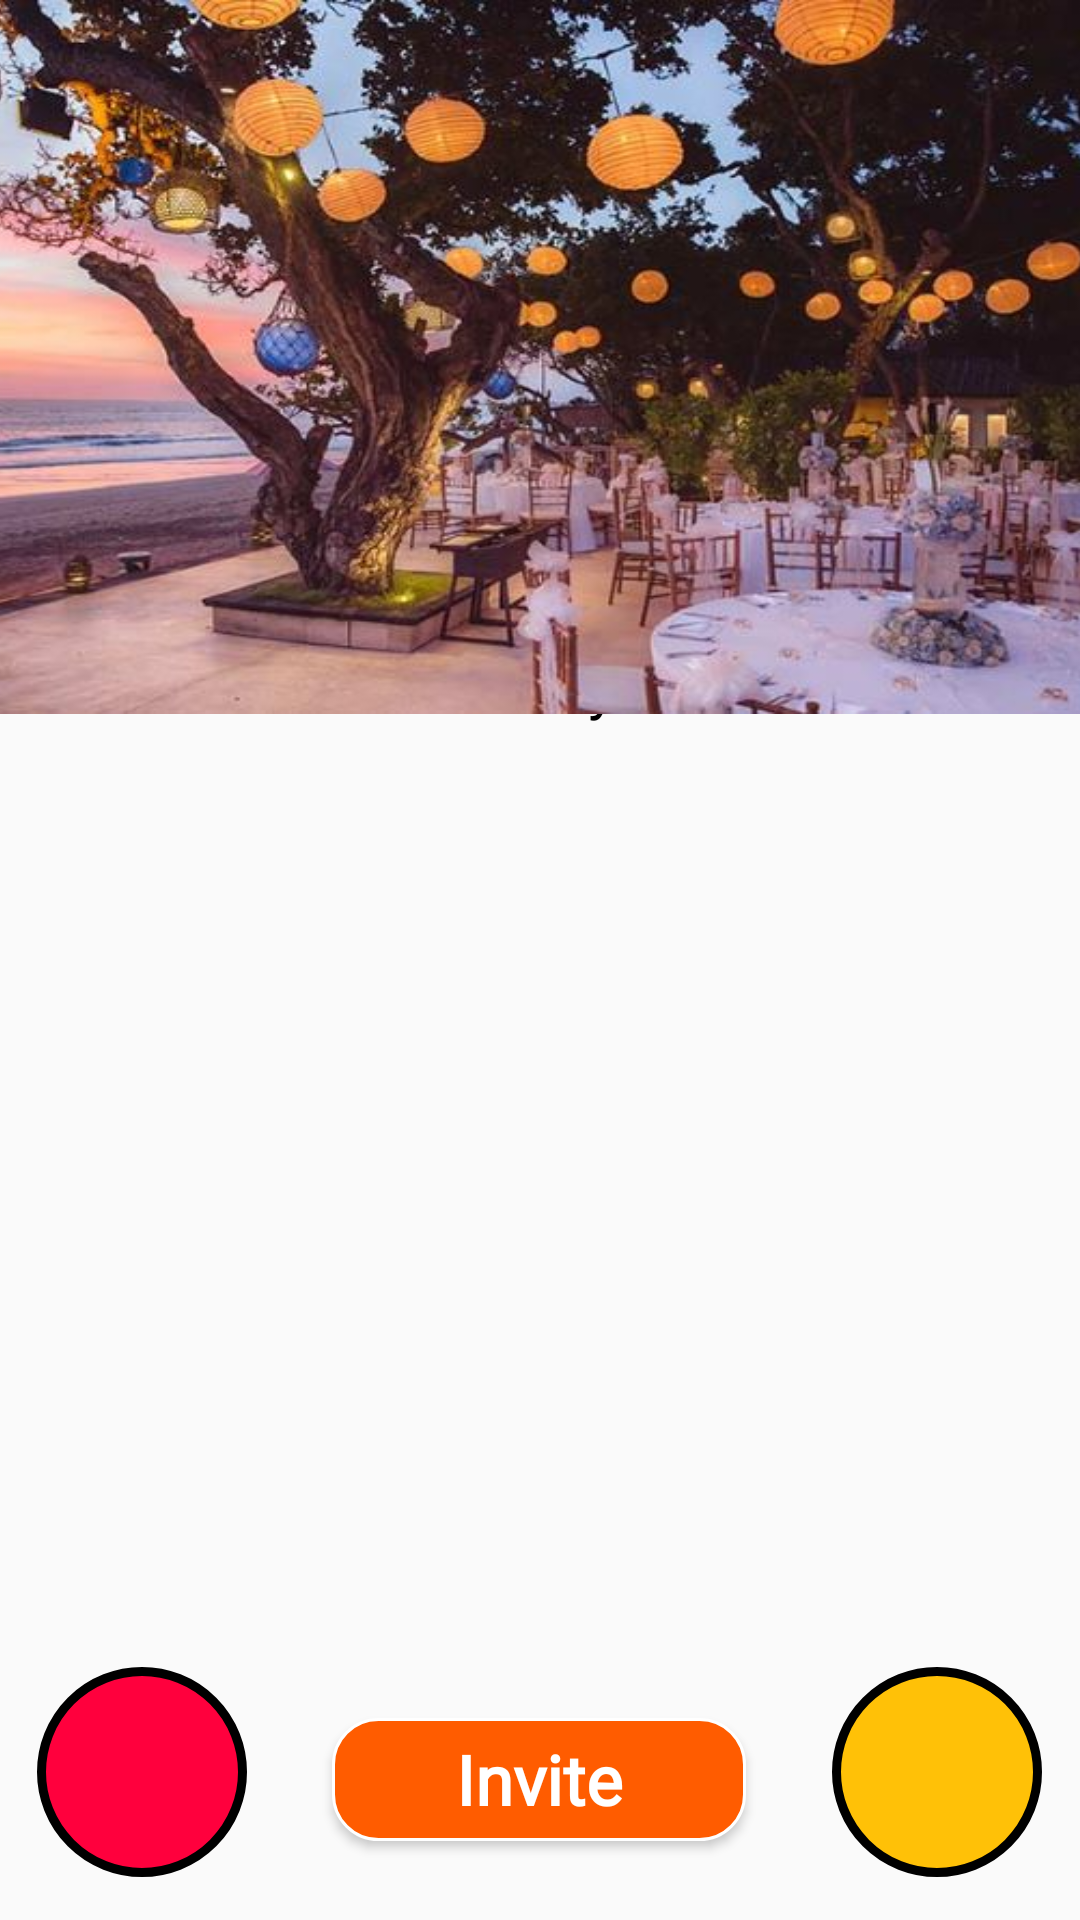

Layout XML and referenced resources for this Android screen:
<!-- AndroidManifest.xml: application theme Theme.Reasy -->
<!-- res/layout/activity_friend_list_page.xml -->
<?xml version="1.0" encoding="utf-8"?>
<androidx.constraintlayout.widget.ConstraintLayout xmlns:android="http://schemas.android.com/apk/res/android"
    xmlns:app="http://schemas.android.com/apk/res-auto"
    xmlns:tools="http://schemas.android.com/tools"
    android:layout_width="match_parent"
    android:layout_height="match_parent"
    tools:context=".friend_list_page">


    <TextView
        android:id="@+id/textViewc18"
        android:layout_width="404dp"
        android:layout_height="44dp"
        android:fontFamily="@font/seoulhangang_cbl_regular"
        android:gravity="center"
        android:paddingLeft="10dp"
        android:textColor="#000000"
        android:textSize="20dp"
        app:layout_constraintBottom_toBottomOf="parent"
        app:layout_constraintEnd_toEndOf="parent"
        app:layout_constraintHorizontal_bias="0.428"
        app:layout_constraintStart_toStartOf="parent"
        app:layout_constraintTop_toTopOf="parent"
        app:layout_constraintVertical_bias="0.834" />

    <Button
        android:id="@+id/next3"
        android:layout_width="138dp"
        android:layout_height="41dp"
        android:background="@drawable/orange_button"
        android:fontFamily="@font/seoulhangang_cbl_regular"
        android:onClick="chooseFriends"
        android:text="Invite"
        android:textAllCaps="false"
        android:textColor="#ffffff"
        android:textSize="23dp"
        android:textStyle="bold"
        app:layout_constraintBottom_toBottomOf="parent"
        app:layout_constraintEnd_toEndOf="parent"
        app:layout_constraintHorizontal_bias="0.498"
        app:layout_constraintStart_toStartOf="parent"
        app:layout_constraintTop_toTopOf="parent"
        app:layout_constraintVertical_bias="0.956" />

    <ScrollView
        android:layout_width="368dp"
        android:layout_height="253dp"
        android:scrollbars="none"
        app:layout_constraintBottom_toBottomOf="parent"
        app:layout_constraintEnd_toEndOf="parent"
        app:layout_constraintHorizontal_bias="0.488"
        app:layout_constraintStart_toStartOf="parent"
        app:layout_constraintTop_toTopOf="parent"
        app:layout_constraintVertical_bias="0.617">

        <LinearLayout
            android:id="@+id/linear_layout"
            android:layout_width="match_parent"
            android:layout_height="wrap_content"
            android:orientation="vertical">

        </LinearLayout>

    </ScrollView>

    <TextView
        android:id="@+id/textViewc17"
        android:layout_width="404dp"
        android:layout_height="44dp"
        android:fontFamily="@font/seoulhangang_cbl_regular"
        android:gravity="center"
        android:paddingLeft="10dp"
        android:text="Choose the friends you wish to invite:"
        android:textColor="#000000"
        android:textSize="20dp"
        app:layout_constraintBottom_toBottomOf="parent"
        app:layout_constraintEnd_toEndOf="parent"
        app:layout_constraintHorizontal_bias="0.428"
        app:layout_constraintStart_toStartOf="parent"
        app:layout_constraintTop_toTopOf="parent"
        app:layout_constraintVertical_bias="0.346" />

    <TextView
        android:id="@+id/textView54"
        android:layout_width="70dp"
        android:layout_height="70dp"
        android:background="@drawable/point"
        android:gravity="center_horizontal|center_vertical"
        android:textColor="#FFFFFF"
        android:textSize="20dp"
        app:layout_constraintBottom_toBottomOf="parent"
        app:layout_constraintEnd_toEndOf="parent"
        app:layout_constraintHorizontal_bias="0.043"
        app:layout_constraintStart_toStartOf="parent"
        app:layout_constraintTop_toTopOf="parent"
        app:layout_constraintVertical_bias="0.975" />

    <TextView
        android:id="@+id/textView55"
        android:layout_width="70dp"
        android:layout_height="70dp"
        android:background="@drawable/balance"
        android:gravity="center_horizontal|center_vertical"
        android:textColor="#FFFFFF"
        android:textSize="20dp"
        app:layout_constraintBottom_toBottomOf="parent"
        app:layout_constraintEnd_toEndOf="parent"
        app:layout_constraintHorizontal_bias="0.956"
        app:layout_constraintStart_toStartOf="parent"
        app:layout_constraintTop_toTopOf="parent"
        app:layout_constraintVertical_bias="0.975" />

    <ImageButton
        android:id="@+id/backb22"
        android:layout_width="48dp"
        android:layout_height="48dp"
        android:background="#00FFFFFF"
        android:contentDescription="back"
        android:onClick="goBack"
        android:scaleType="fitXY"
        android:translationZ="2dp"
        app:layout_constraintBottom_toBottomOf="parent"
        app:layout_constraintEnd_toEndOf="parent"
        app:layout_constraintHorizontal_bias="0.044"
        app:layout_constraintStart_toStartOf="parent"
        app:layout_constraintTop_toTopOf="parent"
        app:layout_constraintVertical_bias="0.071"
        app:srcCompat="@drawable/back" />

    <ImageView
        android:id="@+id/imageView30"
        android:layout_width="431dp"
        android:layout_height="238dp"
        android:scaleType="fitXY"
        app:layout_constraintBottom_toBottomOf="parent"
        app:layout_constraintEnd_toEndOf="parent"
        app:layout_constraintStart_toStartOf="parent"
        app:layout_constraintTop_toTopOf="parent"
        app:layout_constraintVertical_bias="0.0"
        app:srcCompat="@drawable/reception_photo" />
</androidx.constraintlayout.widget.ConstraintLayout>
<!-- resources referenced by this layout -->
<resources>
  <!-- drawable balance (drawable) -->
  <?xml version="1.0" encoding="utf-8"?>
  <shape xmlns:android="http://schemas.android.com/apk/res/android" >
      <stroke
          android:width="3dp"
          android:color="#000000"
          />
  
      <solid android:color="#FFC107" />
  
      <padding
          android:left="1dp"
          android:right="1dp"
          android:bottom="1dp"
          android:top="1dp" />
  
      <corners android:radius="100dp" />
  </shape>
  <!-- drawable orange_button (drawable) -->
  <?xml version="1.0" encoding="utf-8"?>
  <shape xmlns:android="http://schemas.android.com/apk/res/android" >
      <stroke
          android:width="1dp"
          android:color="#ffffff"/>
  
      <solid android:color="#ff5c00" />
  
      <padding
          android:left="1dp"
          android:right="1dp"
          android:bottom="1dp"
          android:top="1dp" />
  
      <corners android:radius="15dp" />
  </shape>
  <!-- drawable point (drawable) -->
  <?xml version="1.0" encoding="utf-8"?>
  <shape xmlns:android="http://schemas.android.com/apk/res/android" >
      <stroke
          android:width="3dp"
          android:color="#000000"
          />
  
      <solid android:color="#FF003D" />
  
      <padding
          android:left="1dp"
          android:right="1dp"
          android:bottom="1dp"
          android:top="1dp" />
  
      <corners android:radius="100dp" />
  </shape>
  <!-- drawable reception_photo: jpg bitmap (drawable, 63326 bytes) -->
  <style name="Theme.Reasy" parent="Theme.AppCompat.Light.NoActionBar">
          
          <item name="colorPrimary">@color/purple_500</item>
          <item name="colorPrimaryDark">@color/purple_700</item>
          <item name="colorAccent">@color/teal_200</item>
          
      </style>
  <color name="purple_500">#FF6200EE</color>
  <color name="purple_700">#FF3700B3</color>
  <color name="teal_200">#FF03DAC5</color>
</resources>
